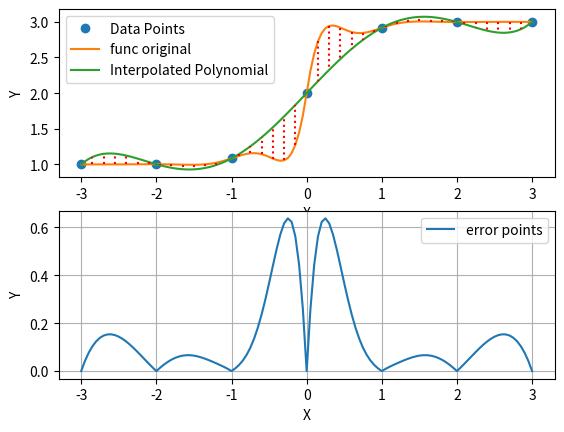

This chart was generated by the following Python code:
import numpy as np
from scipy.interpolate import lagrange
import matplotlib.pyplot as plt

def my_function(x):
    return 0.05 ** np.abs(x) * np.sin(5 * x) + np.tanh(2 * x) + 2

x_points = [-3, -2, -1, 0, 1, 2, 3]
y_points = [my_function(x) for x in x_points]

# Sample data points
x = np.array(x_points)
y = np.array(y_points)

# Compute the Lagrange polynomial
poly = lagrange(x, y)

#Interval
x_interval = np.arange(-3, 3.05, 0.05)

#print(x_interval)

# Evaluate the polynomial at some points
y_interp = poly(x_interval)

#Original function
y_original = my_function(x_interval)

# Plot the original data points and the interpolated polynomial
plt.subplot(2, 1, 1)
plt.plot(x, y, 'o', label='Data Points')
plt.plot(x_interval, y_original, '-', label= 'func original')
plt.plot(x_interval, y_interp, '-', label='Interpolated Polynomial')
plt.xlabel('X')
plt.ylabel('Y')
plt.legend()

# Add vertical lines between the original function and the interpolated polynomial
for i in range(0, len(x_interval), 3):
    plt.vlines(x_interval[i], y_original[i], y_interp[i], colors='r', linestyles='dotted')

error_p = [round(abs(y_original[i] - y_interp[i]), 4) for i in range(0, len(x_interval), 1)]

plt.subplot(2, 1, 2)
plt.plot(x_interval, error_p, '-', label='error points')
plt.xlabel('X')
plt.ylabel('Y')

plt.legend()
plt.grid(True)
plt.show()






#2 funcion a

#f(x)  / x (2 decimales)
# 0.99  -3
# 1.00  -2
# 1.08  -1
# 2.00   0
# 2.92   1
# 3.00   2
# 3.00   3

